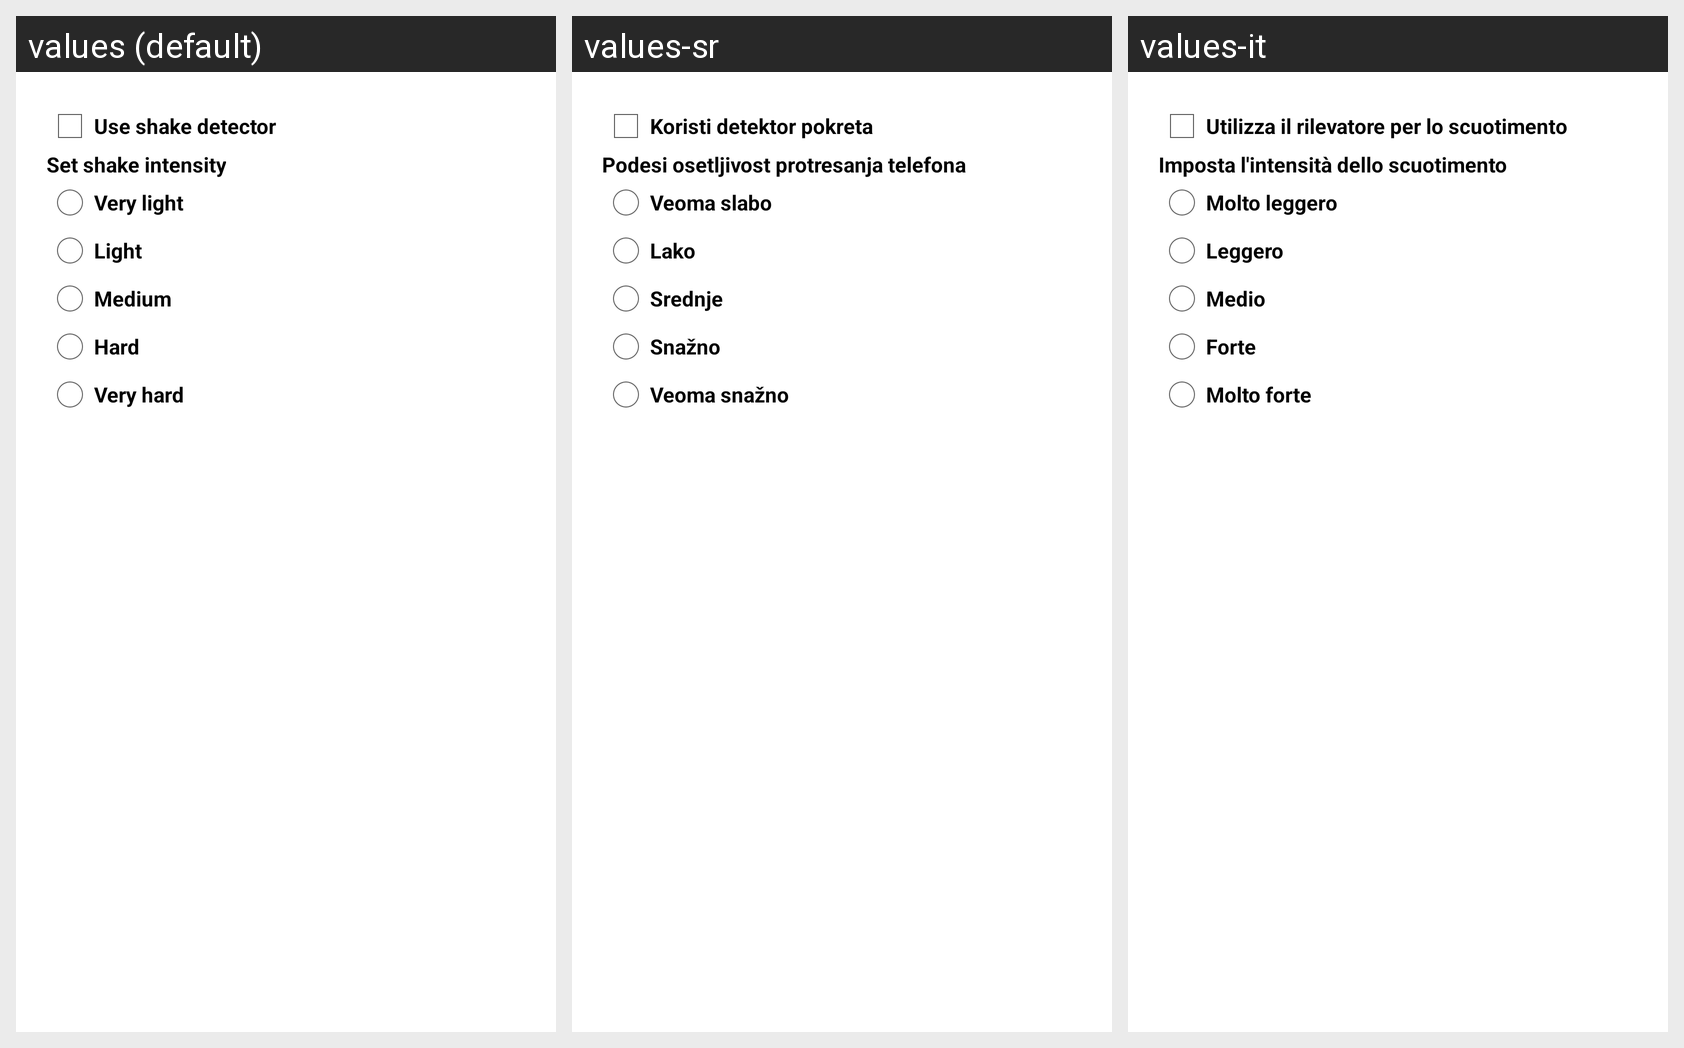

For this localized Android screen grid, give each drawn string resource with its value in every locale shown.
Android screen res/layout/activity_shake_settings.xml rendered under 3 locales, left to right: values (default), values-sr, values-it. Device: Nexus 5 (rendered at 1080×1920; each locale shown at half size, 540×960, under a caption strip naming it); theme AppTheme.
Other locales in the repository, not shown: values-es, values-pt, values-ro, values-ru, values-tr, values-vi.
Strings drawn on this screen, with the default value and each locale's value (text and hints the layout hard-codes, and strings that could not be matched under every locale, appear in the picture but are not listed):

cbt_onshake_toggle
  values: Use shake detector
  values-sr: Koristi detektor pokreta
  values-it: Utilizza il rilevatore per lo scuotimento

onshake_magnitude
  values: Set shake intensity
  values-sr: Podesi osetljivost protresanja telefona
  values-it: Imposta l'intensità dello scuotimento

magnitude_very_easy
  values: Very light
  values-sr: Veoma slabo
  values-it: Molto leggero

magnitude_easy
  values: Light
  values-sr: Lako
  values-it: Leggero

magnitude_moderate
  values: Medium
  values-sr: Srednje
  values-it: Medio

magnitude_hard
  values: Hard
  values-sr: Snažno
  values-it: Forte

magnitude_very_hard
  values: Very hard
  values-sr: Veoma snažno
  values-it: Molto forte
